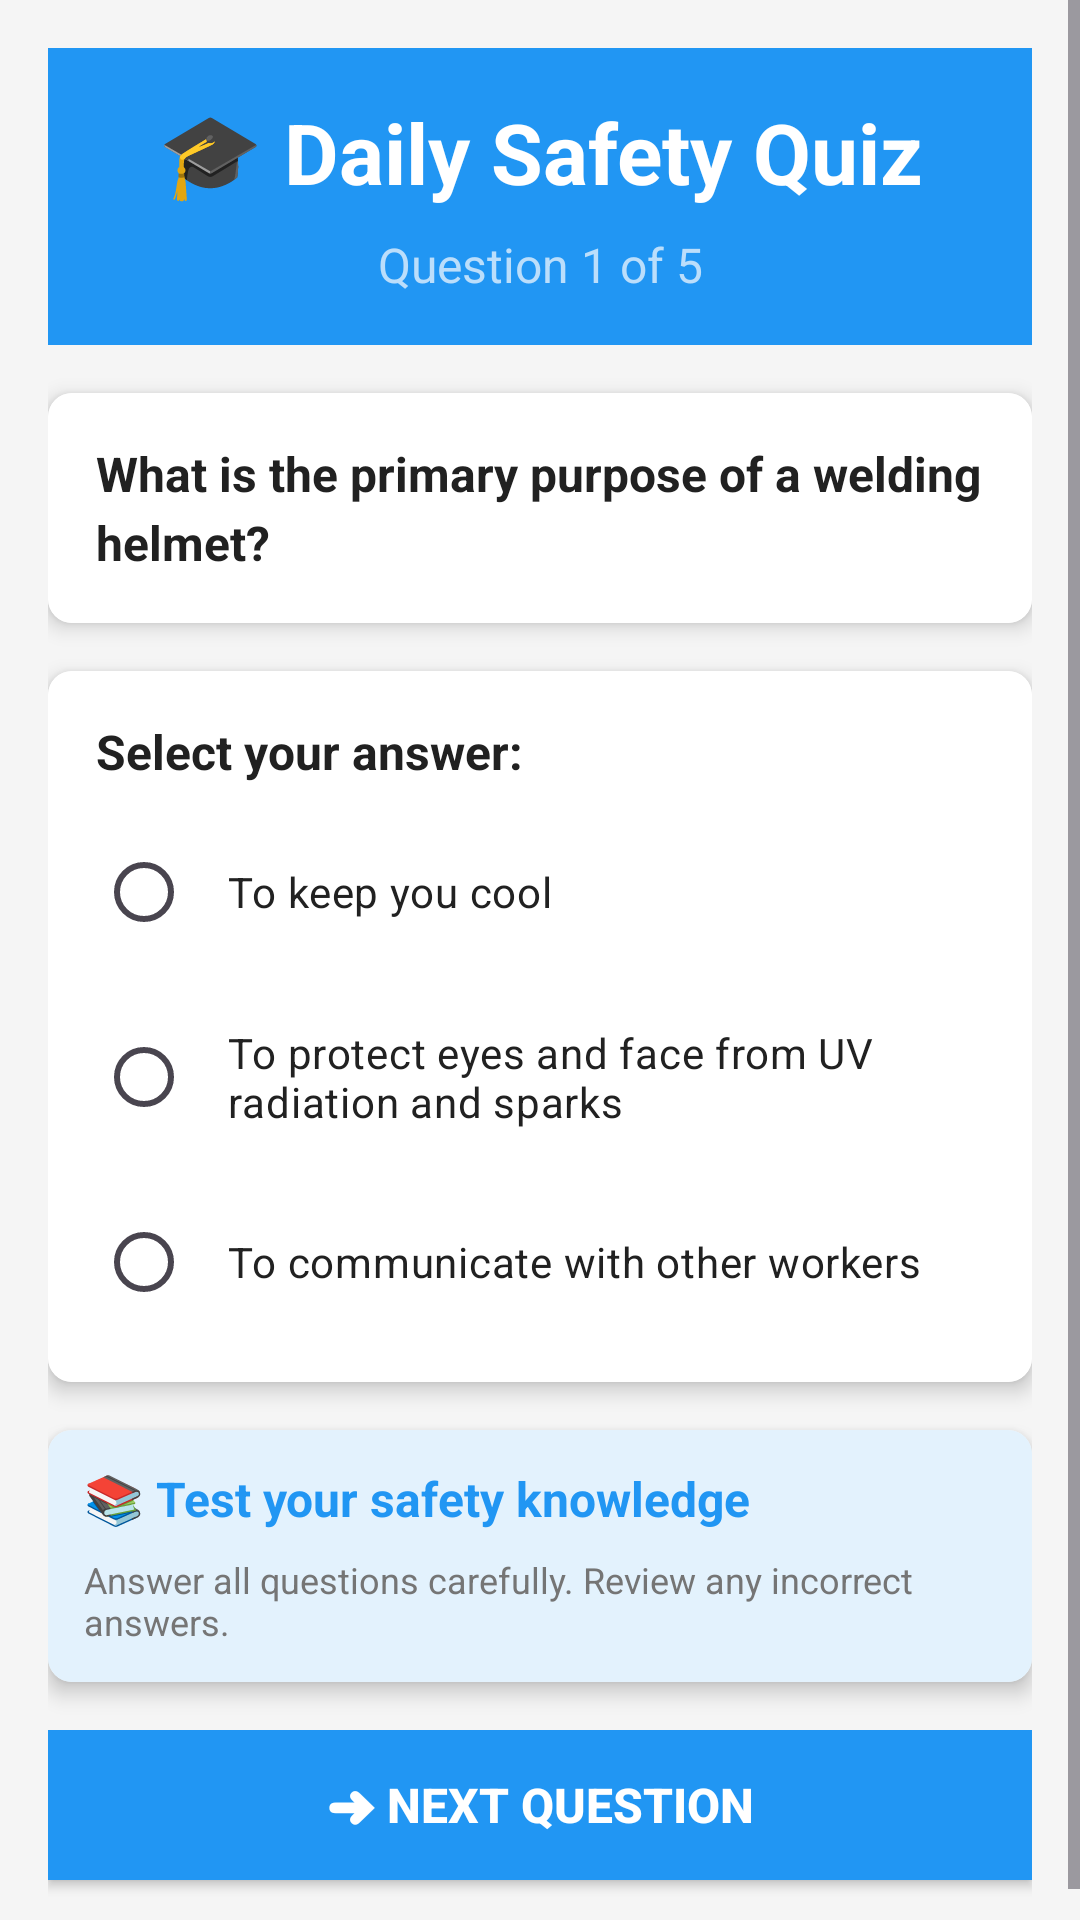

Reconstruct the res/layout file that produces this screen, plus the resources it refers to.
<!-- AndroidManifest.xml: application theme Theme.RakshaKavach -->
<!-- res/layout/activity_quiz.xml -->
<?xml version="1.0" encoding="utf-8"?>

<ScrollView xmlns:android="http://schemas.android.com/apk/res/android"
    android:layout_width="match_parent"
    android:layout_height="match_parent"
    android:background="@color/bg_light_gray">

    <LinearLayout
        android:layout_width="match_parent"
        android:layout_height="wrap_content"
        android:orientation="vertical"
        android:padding="@dimen/padding_16dp">

        
        <LinearLayout
            android:layout_width="match_parent"
            android:layout_height="wrap_content"
            android:orientation="vertical"
            android:background="@color/primary_blue"
            android:padding="@dimen/padding_16dp"
            android:layout_marginBottom="@dimen/padding_16dp">

            <TextView
                android:layout_width="match_parent"
                android:layout_height="wrap_content"
                android:text="🎓 Daily Safety Quiz"
                android:textSize="@dimen/text_heading"
                android:textStyle="bold"
                android:textColor="@color/text_white"
                android:gravity="center"
                android:layout_marginBottom="@dimen/padding_8dp" />

            <TextView
                android:id="@+id/textViewQuestionNo"
                android:layout_width="match_parent"
                android:layout_height="wrap_content"
                android:text="Question 1 of 5"
                android:textSize="@dimen/text_medium"
                android:textColor="@color/primary_light_blue"
                android:gravity="center" />
        </LinearLayout>

        
        <androidx.cardview.widget.CardView
            android:layout_width="match_parent"
            android:layout_height="wrap_content"
            android:layout_marginBottom="@dimen/padding_16dp"
            app:cardCornerRadius="@dimen/corner_radius_medium"
            app:cardElevation="@dimen/card_elevation"
            xmlns:app="http://schemas.android.com/apk/res-auto">

            <LinearLayout
                android:layout_width="match_parent"
                android:layout_height="wrap_content"
                android:orientation="vertical"
                android:background="@color/bg_white"
                android:padding="@dimen/padding_16dp">

                <TextView
                    android:id="@+id/textViewQuestion"
                    android:layout_width="match_parent"
                    android:layout_height="wrap_content"
                    android:text="What is the primary purpose of a welding helmet?"
                    android:textSize="@dimen/text_medium"
                    android:textStyle="bold"
                    android:textColor="@color/text_dark"
                    android:lineSpacingExtra="4dp" />
            </LinearLayout>
        </androidx.cardview.widget.CardView>

        
        <androidx.cardview.widget.CardView
            android:layout_width="match_parent"
            android:layout_height="wrap_content"
            android:layout_marginBottom="@dimen/padding_16dp"
            app:cardCornerRadius="@dimen/corner_radius_medium"
            app:cardElevation="@dimen/card_elevation"
            xmlns:app="http://schemas.android.com/apk/res-auto">

            <LinearLayout
                android:layout_width="match_parent"
                android:layout_height="wrap_content"
                android:orientation="vertical"
                android:background="@color/bg_white"
                android:padding="@dimen/padding_16dp">

                <TextView
                    android:layout_width="match_parent"
                    android:layout_height="wrap_content"
                    android:text="Select your answer:"
                    android:textSize="@dimen/text_medium"
                    android:textStyle="bold"
                    android:textColor="@color/text_dark"
                    android:layout_marginBottom="@dimen/padding_12dp" />

                <RadioGroup
                    android:id="@+id/radioGroupAnswers"
                    android:layout_width="match_parent"
                    android:layout_height="wrap_content"
                    android:orientation="vertical">

                    
                    <RadioButton
                        android:id="@+id/radioButton1"
                        android:layout_width="match_parent"
                        android:layout_height="wrap_content"
                        android:text="To keep you cool"
                        android:textSize="@dimen/text_normal"
                        android:textColor="@color/text_dark"
                        android:padding="@dimen/padding_12dp"
                        android:layout_marginBottom="@dimen/padding_8dp" />

                    
                    <RadioButton
                        android:id="@+id/radioButton2"
                        android:layout_width="match_parent"
                        android:layout_height="wrap_content"
                        android:text="To protect eyes and face from UV radiation and sparks"
                        android:textSize="@dimen/text_normal"
                        android:textColor="@color/text_dark"
                        android:padding="@dimen/padding_12dp"
                        android:layout_marginBottom="@dimen/padding_8dp" />

                    
                    <RadioButton
                        android:id="@+id/radioButton3"
                        android:layout_width="match_parent"
                        android:layout_height="wrap_content"
                        android:text="To communicate with other workers"
                        android:textSize="@dimen/text_normal"
                        android:textColor="@color/text_dark"
                        android:padding="@dimen/padding_12dp" />
                </RadioGroup>
            </LinearLayout>
        </androidx.cardview.widget.CardView>

        
        <androidx.cardview.widget.CardView
            android:layout_width="match_parent"
            android:layout_height="wrap_content"
            android:layout_marginBottom="@dimen/padding_16dp"
            app:cardCornerRadius="@dimen/corner_radius_medium"
            app:cardElevation="@dimen/card_elevation"
            xmlns:app="http://schemas.android.com/apk/res-auto">

            <LinearLayout
                android:layout_width="match_parent"
                android:layout_height="wrap_content"
                android:orientation="vertical"
                android:background="#E3F2FD"
                android:padding="@dimen/padding_12dp">

                <TextView
                    android:layout_width="match_parent"
                    android:layout_height="wrap_content"
                    android:text="📚 Test your safety knowledge"
                    android:textSize="@dimen/text_medium"
                    android:textStyle="bold"
                    android:textColor="@color/primary_blue"
                    android:layout_marginBottom="@dimen/padding_8dp" />

                <TextView
                    android:layout_width="match_parent"
                    android:layout_height="wrap_content"
                    android:text="Answer all questions carefully. Review any incorrect answers."
                    android:textSize="@dimen/text_small"
                    android:textColor="@color/text_light" />
            </LinearLayout>
        </androidx.cardview.widget.CardView>

        
        <LinearLayout
            android:layout_width="match_parent"
            android:layout_height="wrap_content"
            android:orientation="vertical">

            
            <Button
                android:id="@+id/buttonNext"
                android:layout_width="match_parent"
                android:layout_height="@dimen/button_height"
                android:text="➜ Next Question"
                android:textSize="@dimen/text_medium"
                android:textStyle="bold"
                android:textColor="@color/text_white"
                android:background="@color/primary_blue"
                android:layout_marginBottom="@dimen/padding_8dp"
                android:visibility="visible" />

            
            <Button
                android:id="@+id/buttonSubmit"
                android:layout_width="match_parent"
                android:layout_height="@dimen/button_height"
                android:text="✓ Submit Quiz"
                android:textSize="@dimen/text_medium"
                android:textStyle="bold"
                android:textColor="@color/text_white"
                android:background="@color/safe_green"
                android:layout_marginBottom="@dimen/padding_8dp"
                android:visibility="gone" />
        </LinearLayout>

    </LinearLayout>
</ScrollView>
<!-- resources referenced by this layout -->
<resources>
  <color name="bg_light_gray">#F5F5F5</color>
  <color name="bg_white">#FFFFFF</color>
  <color name="primary_blue">#2196F3</color>
  <color name="primary_light_blue">#BBDEFB</color>
  <color name="safe_green">#4CAF50</color>
  <color name="text_dark">#212121</color>
  <color name="text_light">#757575</color>
  <color name="text_white">#FFFFFF</color>
  <dimen name="button_height">50dp</dimen>
  <dimen name="card_elevation">4dp</dimen>
  <dimen name="corner_radius_medium">8dp</dimen>
  <dimen name="padding_12dp">12dp</dimen>
  <dimen name="padding_16dp">16dp</dimen>
  <dimen name="padding_8dp">8dp</dimen>
  <dimen name="text_heading">28sp</dimen>
  <dimen name="text_medium">16sp</dimen>
  <dimen name="text_normal">14sp</dimen>
  <dimen name="text_small">12sp</dimen>
  <style name="Theme.RakshaKavach" parent="Base.Theme.RakshaKavach" />
  <style name="Base.Theme.RakshaKavach" parent="Theme.Material3.DayNight.NoActionBar">
          
          
      </style>
</resources>
